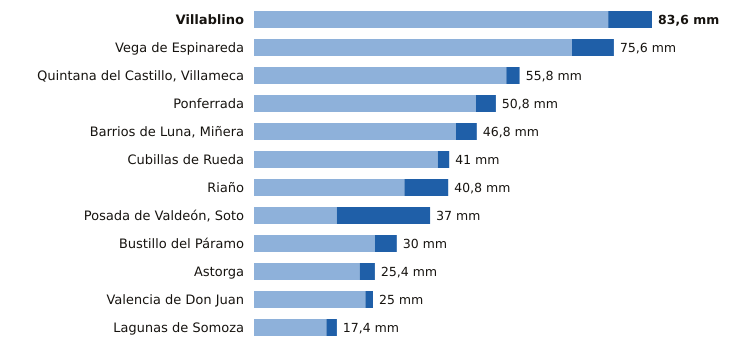

The file beside this chart, header and first rows:
estacion, provincia, indicativo, mm_6_dias_anteriores, mm_hoy, mm_7_dias, horas_de_hoy
Villablino, León, 1541B, 74.4, 9.2, 83.6, 14
Vega de Espinareda, León, 1561I, 66.8, 8.8, 75.6, 14
Quintana del Castillo, Villameca, León, 2728B, 53.0, 2.8, 55.8, 12
Ponferrada, León, 1549, 46.6, 4.2, 50.8, 15
Barrios de Luna, Miñera, León, 2701D, 42.4, 4.4, 46.8, 11
Cubillas de Rueda, León, 2626Y, 38.6, 2.4, 41.0, 11
Riaño, León, 2624C, 31.6, 9.2, 40.8, 14
Posada de Valdeón, Soto, León, 1178Y, 17.4, 19.6, 37.0, 15
Bustillo del Páramo, León, 2742R, 25.4, 4.6, 30.0, 11
Astorga, León, 2734D, 22.2, 3.2, 25.4, 15
Valencia de Don Juan, León, 2664B, 23.4, 1.6, 25.0, 14
Lagunas de Somoza, León, 2737E, 15.2, 2.2, 17.4, 15
